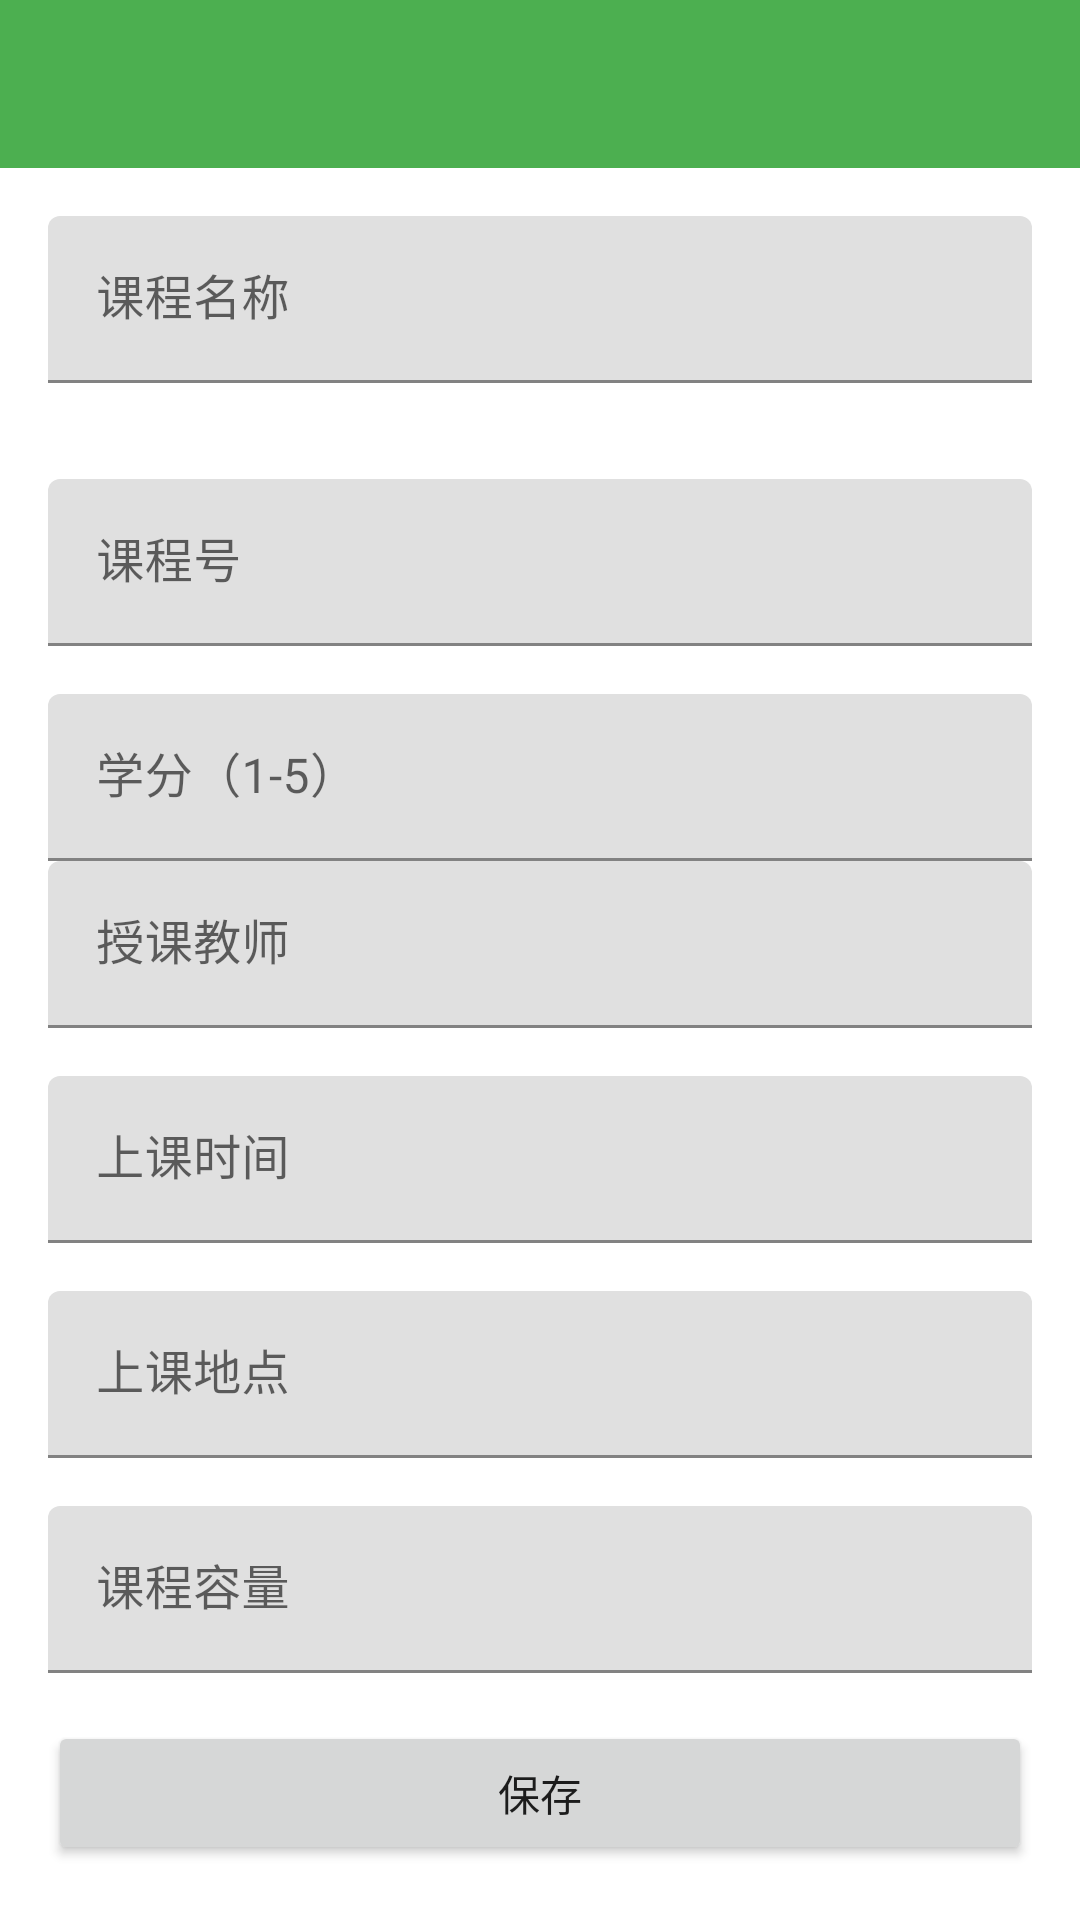

Reconstruct the res/layout file that produces this screen, plus the resources it refers to.
<!-- AndroidManifest.xml: application theme Theme.StudentManager -->
<!-- res/layout/activity_add_course.xml -->
<?xml version="1.0" encoding="utf-8"?>
<LinearLayout xmlns:android="http://schemas.android.com/apk/res/android"
    xmlns:app="http://schemas.android.com/apk/res-auto"
    android:layout_width="match_parent"
    android:layout_height="match_parent"
    android:orientation="vertical">

    <androidx.appcompat.widget.Toolbar
        android:id="@+id/toolbar"
        android:layout_width="match_parent"
        android:layout_height="?attr/actionBarSize"
        android:background="?attr/colorPrimary"
        android:theme="@style/ThemeOverlay.AppCompat.Dark.ActionBar"
        app:popupTheme="@style/ThemeOverlay.AppCompat.Light" />

    <ScrollView
        android:layout_width="match_parent"
        android:layout_height="match_parent">

        <LinearLayout
            android:layout_width="match_parent"
            android:layout_height="wrap_content"
            android:orientation="vertical"
            android:padding="16dp">

            <com.google.android.material.textfield.TextInputLayout
                android:id="@+id/til_name"
                android:layout_width="match_parent"
                android:layout_height="wrap_content"
                android:layout_marginBottom="16dp"
                android:hint="课程名称">

                <com.google.android.material.textfield.TextInputEditText
                    android:layout_width="match_parent"
                    android:layout_height="wrap_content"
                    android:inputType="text"
                    android:maxLines="1" />
            </com.google.android.material.textfield.TextInputLayout>
            
            <com.google.android.material.textfield.TextInputLayout
                android:id="@+id/til_code"
                android:layout_width="match_parent"
                android:layout_height="wrap_content"
                android:layout_marginTop="16dp">

                <com.google.android.material.textfield.TextInputEditText
                    android:layout_width="match_parent"
                    android:layout_height="wrap_content"
                    android:hint="课程号"
                    android:inputType="text"/>

            </com.google.android.material.textfield.TextInputLayout>

            
            <com.google.android.material.textfield.TextInputLayout
                android:id="@+id/til_credit"
                android:layout_width="match_parent"
                android:layout_height="wrap_content"
                android:layout_marginTop="16dp">

                <com.google.android.material.textfield.TextInputEditText
                    android:layout_width="match_parent"
                    android:layout_height="wrap_content"
                    android:hint="学分（1-5）"
                    android:inputType="number"/>

            </com.google.android.material.textfield.TextInputLayout>
            <com.google.android.material.textfield.TextInputLayout
                android:id="@+id/til_teacher"
                android:layout_width="match_parent"
                android:layout_height="wrap_content"
                android:layout_marginBottom="16dp"
                android:hint="授课教师">

                <com.google.android.material.textfield.TextInputEditText
                    android:layout_width="match_parent"
                    android:layout_height="wrap_content"
                    android:inputType="text"
                    android:maxLines="1" />
            </com.google.android.material.textfield.TextInputLayout>

            <com.google.android.material.textfield.TextInputLayout
                android:id="@+id/til_time"
                android:layout_width="match_parent"
                android:layout_height="wrap_content"
                android:layout_marginBottom="16dp"
                android:hint="上课时间">

                <com.google.android.material.textfield.TextInputEditText
                    android:layout_width="match_parent"
                    android:layout_height="wrap_content"
                    android:inputType="text"
                    android:maxLines="1" />
            </com.google.android.material.textfield.TextInputLayout>

            <com.google.android.material.textfield.TextInputLayout
                android:id="@+id/til_location"
                android:layout_width="match_parent"
                android:layout_height="wrap_content"
                android:layout_marginBottom="16dp"
                android:hint="上课地点">

                <com.google.android.material.textfield.TextInputEditText
                    android:layout_width="match_parent"
                    android:layout_height="wrap_content"
                    android:inputType="text"
                    android:maxLines="1" />
            </com.google.android.material.textfield.TextInputLayout>

            <com.google.android.material.textfield.TextInputLayout
                android:id="@+id/til_capacity"
                android:layout_width="match_parent"
                android:layout_height="wrap_content"
                android:layout_marginBottom="16dp"
                android:hint="课程容量">

                <com.google.android.material.textfield.TextInputEditText
                    android:layout_width="match_parent"
                    android:layout_height="wrap_content"
                    android:inputType="number"
                    android:maxLines="1" />
            </com.google.android.material.textfield.TextInputLayout>

            <Button
                android:id="@+id/btn_save"
                android:layout_width="match_parent"
                android:layout_height="wrap_content"
                android:text="保存" />

        </LinearLayout>
    </ScrollView>
</LinearLayout>
<!-- resources referenced by this layout -->
<resources>
  <style name="Theme.StudentManager" parent="Theme.MaterialComponents.Light.NoActionBar">
          <item name="colorPrimary">@color/colorPrimary</item>
          <item name="colorPrimaryDark">@color/colorPrimaryDark</item>
          <item name="colorAccent">@color/colorAccent</item>
          <item name="android:windowBackground">@color/white</item>
          <item name="android:statusBarColor">@color/colorPrimaryDark</item>
      </style>
  <color name="colorPrimary">#4CAF50</color>
  <color name="colorPrimaryDark">#388E3C</color>
  <color name="colorAccent">#66BB6A</color>
  <color name="white">#FFFFFFFF</color>
</resources>
